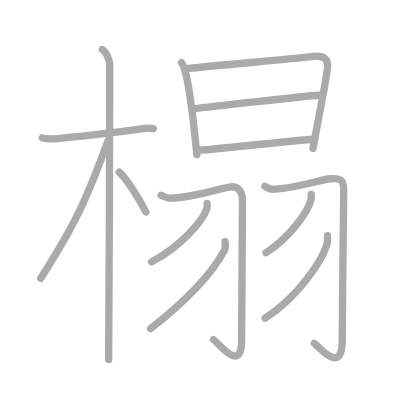
t = 0.00 s
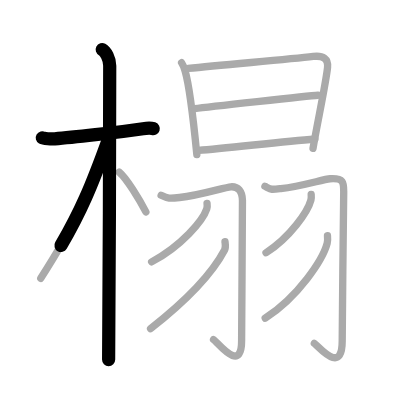
t = 2.75 s
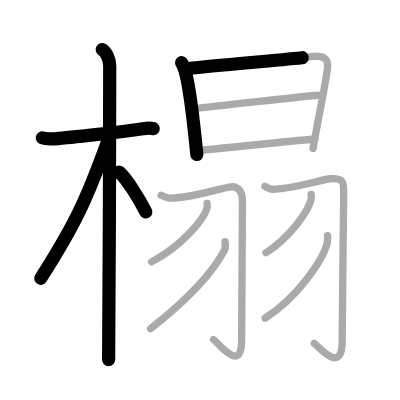
t = 5.50 s
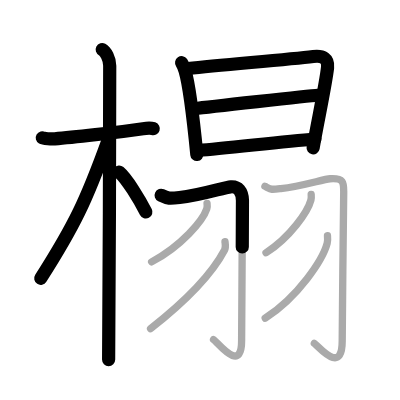
t = 8.50 s
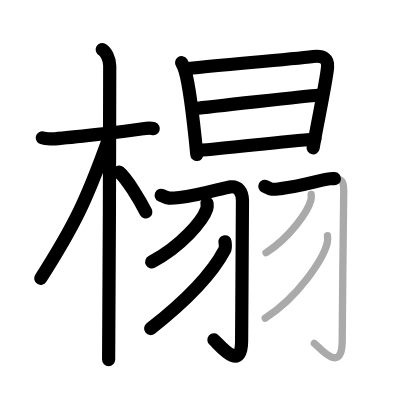
t = 11.25 s
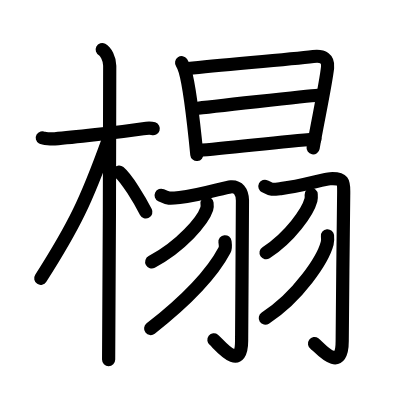
t = 14.00 s

The animated SVG that drew these frames (rendered in a browser with its animation timeline set to each time). Animation: 14 SMIL elements (animate=14); one cycle of 14.00 s.

<?xml version="1.0" standalone="no"?>
<!DOCTYPE svg PUBLIC "-//W3C//DTD SVG 1.1//EN"   "http://www.w3.org/Graphics/SVG/1.1/DTD/svg11.dtd">
<svg width="400px" height="400px"  version="1.1" xmlns="http://www.w3.org/2000/svg">
  <defs>
    <marker id="Triangle" viewBox="0 0 10 10" refX="0" refY="5" markerUnits="strokeWidth" markerWidth="3" style="stroke-opacity:0%;fill:#aaaaaa;" markerHeight="2" orient="auto">
      <path d="M 0 0 L 10 5 L 0 10 z" />
    </marker>
    
    <marker id="Arrow" viewBox="0 0 10 10" refX="5" refY="5" markerUnits="strokeWidth" markerWidth="1.8" style="stroke-opacity:0%;fill:#770000;" markerHeight="2" orient="auto">
      <path d="M 0 4 L 6 4 L 4 1 L 10 5 L 4 9 L 6 6 L 0 6 z" />
        <circle cx="5" cy="5" r="5" />
      </marker>
    
    <marker id="TriangleRed" viewBox="0 0 10 10" refX="0" refY="5" markerUnits="strokeWidth" markerWidth="3" style="stroke-opacity:0%;fill:#CC0000;" markerHeight="2" orient="auto">
      <path d="M 0 0 L 10 5 L 0 10 z" />
    </marker>
    
    <marker id="ArrowRed" viewBox="0 0 10 10" refX="5" refY="5" markerUnits="strokeWidth" markerWidth="1.8" style="stroke-opacity:0%;fill:#CC0000;" markerHeight="2" orient="auto">
      <path d="M 0 4 L 6 4 L 4 1 L 10 5 L 4 9 L 6 6 L 0 6 z" />
        <circle cx="5" cy="5" r="5" />
      </marker>
    
  </defs>
  
  <path style="fill:#ffffff; fill-opacity:100%; fill-rule:evenodd; stroke-width:0;" d="M 0 0 L 400px 0 L 400px 400px L 0 400px L 0 0" />

  <g transform="scale(3.6697247706422 3.6697247706422)">
<path style="fill:none; fill-opacity:0%; fill-rule:evenodd; stroke:#aaaaaa; stroke-opacity:100%; stroke-width: 1.5pt; stroke-linejoin:round; stroke-linecap:round;" d="M11.53 37.57c0.35 0.2 2.45 0.33 3.39 0.26c4.04-0.33 17.55-1.79 24.05-2.77c0.94-0.14 2.21-0.2 2.8 0"></path>
<path style="fill:none; fill-opacity:0%; fill-rule:evenodd; stroke:#aaaaaa; stroke-opacity:100%; stroke-width: 1.5pt; stroke-linejoin:round; stroke-linecap:round;" d="M27.86 13.5c0.91 0.47 2.04 2.5 2.04 4.42c0 0.95-0.12 74.25-0.3 80.08"></path>
<path style="fill:none; fill-opacity:0%; fill-rule:evenodd; stroke:#aaaaaa; stroke-opacity:100%; stroke-width: 1.5pt; stroke-linejoin:round; stroke-linecap:round;" d="M29.44 38.28c-5.9 16.34-9.19 23.25-18.33 37.56"></path>
<path style="fill:none; fill-opacity:0%; fill-rule:evenodd; stroke:#aaaaaa; stroke-opacity:100%; stroke-width: 1.5pt; stroke-linejoin:round; stroke-linecap:round;" d="M32.47 46.9c2.09 1.76 5.52 7.45 7.28 10.85"></path>
<path style="fill:none; fill-opacity:0%; fill-rule:evenodd; stroke:#aaaaaa; stroke-opacity:100%; stroke-width: 1.5pt; stroke-linejoin:round; stroke-linecap:round;" d="M49.49 17.09c0.28 0.41 0.78 1.69 0.94 2.21c1.25 4.23 2.43 14.92 3.21 22.81"></path>
<path style="fill:none; fill-opacity:0%; fill-rule:evenodd; stroke:#aaaaaa; stroke-opacity:100%; stroke-width: 1.5pt; stroke-linejoin:round; stroke-linecap:round;" d="M51.29 18.66c9.7-1.07 26.83-2.38 34.08-3.27c2.66-0.33 4.13 0.61 3.89 3c-0.44 4.27-2.74 14.89-3.96 22.02"></path>
<path style="fill:none; fill-opacity:0%; fill-rule:evenodd; stroke:#aaaaaa; stroke-opacity:100%; stroke-width: 1.5pt; stroke-linejoin:round; stroke-linecap:round;" d="M53.1 29.6c3.16-0.41 30.92-3.47 33.54-3.64"></path>
<path style="fill:none; fill-opacity:0%; fill-rule:evenodd; stroke:#aaaaaa; stroke-opacity:100%; stroke-width: 1.5pt; stroke-linejoin:round; stroke-linecap:round;" d="M54.14 40.96c6.99-0.45 22.02-2.35 31.66-3.09"></path>
<path style="fill:none; fill-opacity:0%; fill-rule:evenodd; stroke:#aaaaaa; stroke-opacity:100%; stroke-width: 1.5pt; stroke-linejoin:round; stroke-linecap:round;" d="M43.91 53.21c1.9 0.92 2.23 0.92 5.02 0.61c5.67-0.61 12.24-2.79 13.98-2.92c1.96-0.15 3.09 1.22 3.16 3.69c0.07 2.74-0.23 29.56-0.23 38.27c0 9.21-6.67 0.23-7.65-0.31"></path>
<path style="fill:none; fill-opacity:0%; fill-rule:evenodd; stroke:#aaaaaa; stroke-opacity:100%; stroke-width: 1.5pt; stroke-linejoin:round; stroke-linecap:round;" d="M56.42 55.41c0.05 0.37 0.09 0.97-0.08 1.51c-1.03 3.18-6.94 10.17-15.02 14.44"></path>
<path style="fill:none; fill-opacity:0%; fill-rule:evenodd; stroke:#aaaaaa; stroke-opacity:100%; stroke-width: 1.5pt; stroke-linejoin:round; stroke-linecap:round;" d="M61.31 65.88c0.06 0.56 0.28 1.5-0.11 2.24c-2.7 5.13-8.95 12.63-20.17 21.43"></path>
<path style="fill:none; fill-opacity:0%; fill-rule:evenodd; stroke:#aaaaaa; stroke-opacity:100%; stroke-width: 1.5pt; stroke-linejoin:round; stroke-linecap:round;" d="M72.19 50.77c1.89 0.94 1.56 0.94 4.33 0.63c5.64-0.64 11.7-2.59 13.43-2.69c3.87-0.22 3.71 1.12 3.71 3.74c0 4.2-0.41 31.49-0.41 40.48c0 9.54-6.63 1.21-7.6 0.65"></path>
<path style="fill:none; fill-opacity:0%; fill-rule:evenodd; stroke:#aaaaaa; stroke-opacity:100%; stroke-width: 1.5pt; stroke-linejoin:round; stroke-linecap:round;" d="M84.8 52.99c0.03 0.37 0.07 0.97-0.07 1.5c-0.84 3.17-5.65 10.12-12.24 14.38"></path>
<path style="fill:none; fill-opacity:0%; fill-rule:evenodd; stroke:#aaaaaa; stroke-opacity:100%; stroke-width: 1.5pt; stroke-linejoin:round; stroke-linecap:round;" d="M89.24 64.24c0.05 0.52 0.1 1.33-0.09 2.08c-1.16 4.38-7.8 14.49-16.88 20.38"></path>

<path style="fill:none; fill-opacity:0%; fill-rule:evenodd; stroke:#000000; stroke-opacity:100%; stroke-width: 2.7pt; stroke-linejoin:round; stroke-linecap:round;" d="M11.53 37.57c0.35 0.2 2.45 0.33 3.39 0.26c4.04-0.33 17.55-1.79 24.05-2.77c0.94-0.14 2.21-0.2 2.8 0" pathLength="100" stroke-dashoffset="100" stroke-dasharray="100 105"><animate id="dashAnim1" attributeName="stroke-dashoffset" from="100" to="0" dur="1s" calcMode="linear" fill="freeze"/></path>
<path style="fill:none; fill-opacity:0%; fill-rule:evenodd; stroke:#000000; stroke-opacity:100%; stroke-width: 2.7pt; stroke-linejoin:round; stroke-linecap:round;" d="M27.86 13.5c0.91 0.47 2.04 2.5 2.04 4.42c0 0.95-0.12 74.25-0.3 80.08" pathLength="100" stroke-dashoffset="100" stroke-dasharray="100 105"><animate id="dashAnim2" attributeName="stroke-dashoffset" from="100" to="0" dur="1s" calcMode="linear" begin="dashAnim1.end" fill="freeze"/></path>
<path style="fill:none; fill-opacity:0%; fill-rule:evenodd; stroke:#000000; stroke-opacity:100%; stroke-width: 2.7pt; stroke-linejoin:round; stroke-linecap:round;" d="M29.44 38.28c-5.9 16.34-9.19 23.25-18.33 37.56" pathLength="100" stroke-dashoffset="100" stroke-dasharray="100 105"><animate id="dashAnim3" attributeName="stroke-dashoffset" from="100" to="0" dur="1s" calcMode="linear" begin="dashAnim2.end" fill="freeze"/></path>
<path style="fill:none; fill-opacity:0%; fill-rule:evenodd; stroke:#000000; stroke-opacity:100%; stroke-width: 2.7pt; stroke-linejoin:round; stroke-linecap:round;" d="M32.47 46.9c2.09 1.76 5.52 7.45 7.28 10.85" pathLength="100" stroke-dashoffset="100" stroke-dasharray="100 105"><animate id="dashAnim4" attributeName="stroke-dashoffset" from="100" to="0" dur="1s" calcMode="linear" begin="dashAnim3.end" fill="freeze"/></path>
<path style="fill:none; fill-opacity:0%; fill-rule:evenodd; stroke:#000000; stroke-opacity:100%; stroke-width: 2.7pt; stroke-linejoin:round; stroke-linecap:round;" d="M49.49 17.09c0.28 0.41 0.78 1.69 0.94 2.21c1.25 4.23 2.43 14.92 3.21 22.81" pathLength="100" stroke-dashoffset="100" stroke-dasharray="100 105"><animate id="dashAnim5" attributeName="stroke-dashoffset" from="100" to="0" dur="1s" calcMode="linear" begin="dashAnim4.end" fill="freeze"/></path>
<path style="fill:none; fill-opacity:0%; fill-rule:evenodd; stroke:#000000; stroke-opacity:100%; stroke-width: 2.7pt; stroke-linejoin:round; stroke-linecap:round;" d="M51.29 18.66c9.7-1.07 26.83-2.38 34.08-3.27c2.66-0.33 4.13 0.61 3.89 3c-0.44 4.27-2.74 14.89-3.96 22.02" pathLength="100" stroke-dashoffset="100" stroke-dasharray="100 105"><animate id="dashAnim6" attributeName="stroke-dashoffset" from="100" to="0" dur="1s" calcMode="linear" begin="dashAnim5.end" fill="freeze"/></path>
<path style="fill:none; fill-opacity:0%; fill-rule:evenodd; stroke:#000000; stroke-opacity:100%; stroke-width: 2.7pt; stroke-linejoin:round; stroke-linecap:round;" d="M53.1 29.6c3.16-0.41 30.92-3.47 33.54-3.64" pathLength="100" stroke-dashoffset="100" stroke-dasharray="100 105"><animate id="dashAnim7" attributeName="stroke-dashoffset" from="100" to="0" dur="1s" calcMode="linear" begin="dashAnim6.end" fill="freeze"/></path>
<path style="fill:none; fill-opacity:0%; fill-rule:evenodd; stroke:#000000; stroke-opacity:100%; stroke-width: 2.7pt; stroke-linejoin:round; stroke-linecap:round;" d="M54.14 40.96c6.99-0.45 22.02-2.35 31.66-3.09" pathLength="100" stroke-dashoffset="100" stroke-dasharray="100 105"><animate id="dashAnim8" attributeName="stroke-dashoffset" from="100" to="0" dur="1s" calcMode="linear" begin="dashAnim7.end" fill="freeze"/></path>
<path style="fill:none; fill-opacity:0%; fill-rule:evenodd; stroke:#000000; stroke-opacity:100%; stroke-width: 2.7pt; stroke-linejoin:round; stroke-linecap:round;" d="M43.91 53.21c1.9 0.92 2.23 0.92 5.02 0.61c5.67-0.61 12.24-2.79 13.98-2.92c1.96-0.15 3.09 1.22 3.16 3.69c0.07 2.74-0.23 29.56-0.23 38.27c0 9.21-6.67 0.23-7.65-0.31" pathLength="100" stroke-dashoffset="100" stroke-dasharray="100 105"><animate id="dashAnim9" attributeName="stroke-dashoffset" from="100" to="0" dur="1s" calcMode="linear" begin="dashAnim8.end" fill="freeze"/></path>
<path style="fill:none; fill-opacity:0%; fill-rule:evenodd; stroke:#000000; stroke-opacity:100%; stroke-width: 2.7pt; stroke-linejoin:round; stroke-linecap:round;" d="M56.42 55.41c0.05 0.37 0.09 0.97-0.08 1.51c-1.03 3.18-6.94 10.17-15.02 14.44" pathLength="100" stroke-dashoffset="100" stroke-dasharray="100 105"><animate id="dashAnim10" attributeName="stroke-dashoffset" from="100" to="0" dur="1s" calcMode="linear" begin="dashAnim9.end" fill="freeze"/></path>
<path style="fill:none; fill-opacity:0%; fill-rule:evenodd; stroke:#000000; stroke-opacity:100%; stroke-width: 2.7pt; stroke-linejoin:round; stroke-linecap:round;" d="M61.31 65.88c0.06 0.56 0.28 1.5-0.11 2.24c-2.7 5.13-8.95 12.63-20.17 21.43" pathLength="100" stroke-dashoffset="100" stroke-dasharray="100 105"><animate id="dashAnim11" attributeName="stroke-dashoffset" from="100" to="0" dur="1s" calcMode="linear" begin="dashAnim10.end" fill="freeze"/></path>
<path style="fill:none; fill-opacity:0%; fill-rule:evenodd; stroke:#000000; stroke-opacity:100%; stroke-width: 2.7pt; stroke-linejoin:round; stroke-linecap:round;" d="M72.19 50.77c1.89 0.94 1.56 0.94 4.33 0.63c5.64-0.64 11.7-2.59 13.43-2.69c3.87-0.22 3.71 1.12 3.71 3.74c0 4.2-0.41 31.49-0.41 40.48c0 9.54-6.63 1.21-7.6 0.65" pathLength="100" stroke-dashoffset="100" stroke-dasharray="100 105"><animate id="dashAnim12" attributeName="stroke-dashoffset" from="100" to="0" dur="1s" calcMode="linear" begin="dashAnim11.end" fill="freeze"/></path>
<path style="fill:none; fill-opacity:0%; fill-rule:evenodd; stroke:#000000; stroke-opacity:100%; stroke-width: 2.7pt; stroke-linejoin:round; stroke-linecap:round;" d="M84.8 52.99c0.03 0.37 0.07 0.97-0.07 1.5c-0.84 3.17-5.65 10.12-12.24 14.38" pathLength="100" stroke-dashoffset="100" stroke-dasharray="100 105"><animate id="dashAnim13" attributeName="stroke-dashoffset" from="100" to="0" dur="1s" calcMode="linear" begin="dashAnim12.end" fill="freeze"/></path>
<path style="fill:none; fill-opacity:0%; fill-rule:evenodd; stroke:#000000; stroke-opacity:100%; stroke-width: 2.7pt; stroke-linejoin:round; stroke-linecap:round;" d="M89.24 64.24c0.05 0.52 0.1 1.33-0.09 2.08c-1.16 4.38-7.8 14.49-16.88 20.38" pathLength="100" stroke-dashoffset="100" stroke-dasharray="100 105"><animate id="dashAnim14" attributeName="stroke-dashoffset" from="100" to="0" dur="1s" calcMode="linear" begin="dashAnim13.end" fill="freeze"/></path>

</g>

</svg>  
          
